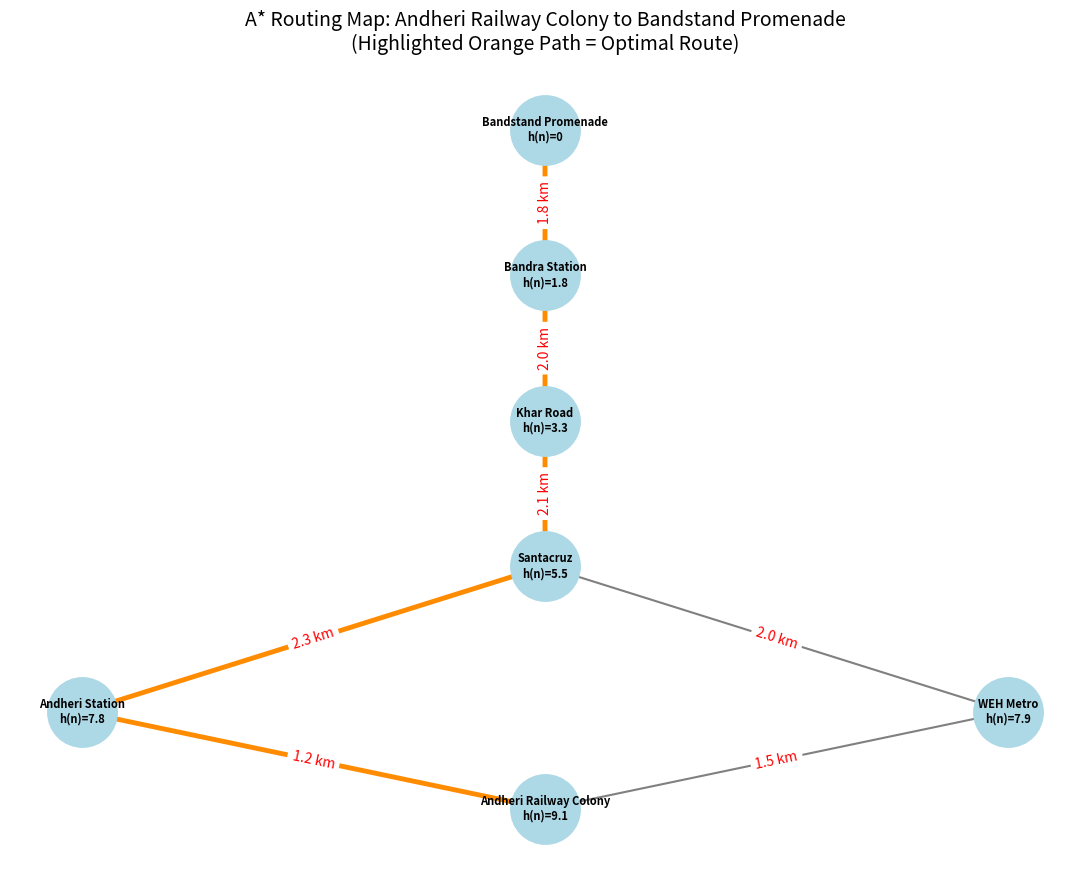

Write Python code to recreate this figure.
import heapq
import matplotlib.pyplot as plt
import networkx as nx


graph = {

    'Andheri Railway Colony': {
        'Andheri Station': 1.2,
        'WEH Metro': 1.5
    },

    'Andheri Station': {
        'Santacruz': 2.3
    },

    'WEH Metro': {
        'Santacruz': 2.0
    },

    'Santacruz': {
        'Khar Road': 2.1
    },

    'Khar Road': {
        'Bandra Station': 2.0
    },

    'Bandra Station': {
        'Bandstand Promenade': 1.8
    },

    'Bandstand Promenade': {}

}

heuristics = {

    'Andheri Railway Colony': 9.1,
    'Andheri Station': 7.8,
    'WEH Metro': 7.9,
    'Santacruz': 5.5,
    'Khar Road': 3.3,
    'Bandra Station': 1.8,
    'Bandstand Promenade': 0

}

node_positions = {

    'Andheri Railway Colony': (6, 0),

    'Andheri Station': (4, 2),

    'WEH Metro': (8, 2),

    'Santacruz': (6, 5),

    'Khar Road': (6, 8),

    'Bandra Station': (6, 11),

    'Bandstand Promenade': (6, 14)

}


def a_star_search(graph, heuristics, start, goal):

    priority_queue = [(heuristics[start], start, [start], 0)]

    visited = set()

    while priority_queue:

        f_score, current, path, g_score = heapq.heappop(priority_queue)

        if current in visited:
            continue

        visited.add(current)

        if current == goal:
            return path, g_score

        for neighbor, edge_weight in graph[current].items():

            if neighbor not in visited:

                next_g = g_score + edge_weight
                next_f = next_g + heuristics[neighbor]

                heapq.heappush(
                    priority_queue,
                    (next_f, neighbor, path + [neighbor], next_g)
                )

    return None, float('inf')



optimal_path, total_distance = a_star_search(

    graph,
    heuristics,
    'Andheri Railway Colony',
    'Bandstand Promenade'

)

print("Optimal Path Discovered:")
print(" -> ".join(optimal_path))
print(f"\nTotal Road Distance: {total_distance:.1f} km")



G = nx.DiGraph()

for node, neighbors in graph.items():
    for neighbor, weight in neighbors.items():
        G.add_edge(node, neighbor, weight=weight)

plt.figure(figsize=(11, 9))

path_edges = list(zip(optimal_path, optimal_path[1:]))

normal_edges = [
    edge for edge in G.edges()
    if edge not in path_edges
]


nx.draw_networkx_nodes(
    G,
    node_positions,
    node_size=2500,
    node_color='lightblue'
)

nx.draw_networkx_edges(
    G,
    node_positions,
    edgelist=normal_edges,
    width=1.5,
    edge_color='gray',
    arrows=True
)

nx.draw_networkx_edges(
    G,
    node_positions,
    edgelist=path_edges,
    width=3.5,
    edge_color='darkorange',
    arrows=True
)

node_labels = {
    node: f"{node}\nh(n)={heuristics[node]}"
    for node in G.nodes()
}

nx.draw_networkx_labels(
    G,
    node_positions,
    labels=node_labels,
    font_size=8,
    font_weight='bold'
)

edge_labels = nx.get_edge_attributes(G, 'weight')

formatted_edge_labels = {
    edge: f"{weight} km"
    for edge, weight in edge_labels.items()
}

nx.draw_networkx_edge_labels(
    G,
    node_positions,
    edge_labels=formatted_edge_labels,
    font_color='red'
)

plt.title(
    "A* Routing Map: Andheri Railway Colony to Bandstand Promenade\n"
    "(Highlighted Orange Path = Optimal Route)",
    fontsize=14
)

plt.axis('off')
plt.tight_layout()
plt.show()
